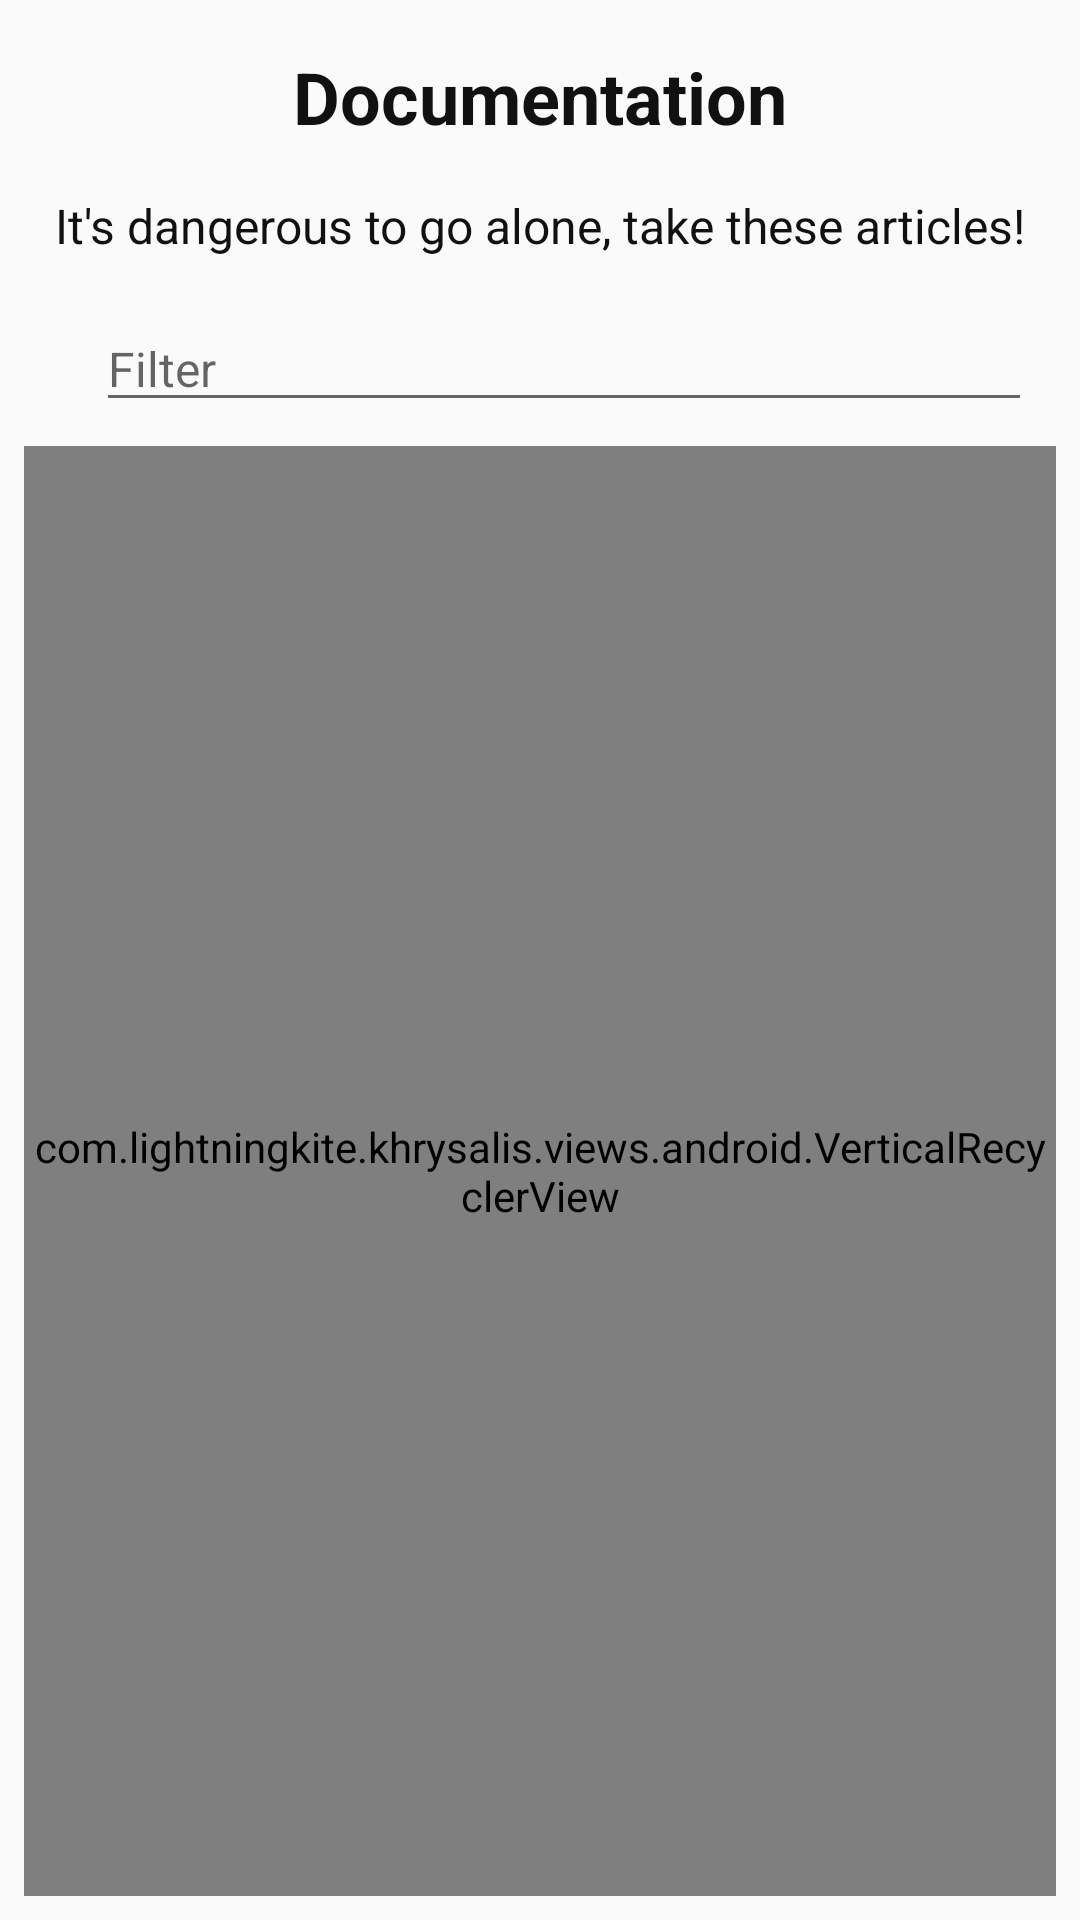

Android layout source for this screen:
<!-- AndroidManifest.xml: application theme AppTheme -->
<!-- res/layout/docs.xml -->
<?xml version="1.0" encoding="utf-8"?>
<LinearLayout
        xmlns:android="http://schemas.android.com/apk/res/android"
        xmlns:tools="http://schemas.android.com/tools"
        xmlns:app="http://schemas.android.com/apk/res-auto"
        android:layout_width="match_parent"
        android:layout_height="match_parent"
        android:padding="8dp"
        android:orientation="vertical"
        android:gravity="center">

    <TextView
            style="@style/Title"
            android:layout_width="wrap_content"
            android:layout_height="wrap_content"
            android:layout_margin="8dp"
            android:text="@string/documentation"
            />

    <TextView
            style="@style/Body"
            android:layout_width="wrap_content"
            android:layout_height="wrap_content"
            android:layout_margin="8dp"
            android:text="It's dangerous to go alone, take these articles!"
            />

    <LinearLayout
            android:layout_width="match_parent"
            android:layout_height="wrap_content"
            android:orientation="horizontal"
            android:gravity="center">

        <ImageView
                android:layout_width="wrap_content"
                android:layout_height="wrap_content"
                android:layout_margin="8dp"
                android:src="@drawable/ic_search"/>
        <EditText
                style="@style/Body"
                android:id="@+id/filter"
                android:layout_width="0dp"
                android:layout_weight="1"
                android:layout_height="wrap_content"
                android:layout_margin="8dp"
                android:hint="@string/filter"/>
    </LinearLayout>

    <com.lightningkite.khrysalis.views.android.VerticalRecyclerView
            android:id="@+id/articles"
            android:layout_width="match_parent"
            android:layout_height="0dp"
            android:layout_weight="1"
            tools:provides="articleObservable: ObservableProperty[Article]"
            tools:listitem="@layout/row_article"/>

</LinearLayout>
<!-- res/layout/row_article.xml (included above) -->
<?xml version="1.0" encoding="utf-8"?>
<FrameLayout xmlns:android="http://schemas.android.com/apk/res/android"
             xmlns:tools="http://schemas.android.com/tools"
             android:layout_width="match_parent"
             android:layout_height="wrap_content"
             tools:requires="articleObservable: ObservableProperty[Article]">

    <LinearLayout
            android:id="@+id/container"
            tools:goTo="@layout/article"
            tools:provides="article: Article"
            android:layout_width="match_parent"
            android:layout_height="wrap_content"
            android:layout_gravity="center"
            android:layout_margin="8dp"
            android:padding="8dp"
            android:background="@drawable/card_background"
            android:orientation="horizontal"
            android:gravity="center">

        <LinearLayout
                android:layout_width="0dp"
                android:layout_weight="1"
                android:layout_height="wrap_content"
                android:orientation="vertical">

            <TextView
                    style="@style/SubTitle"
                    android:gravity="start|center_vertical"
                    android:id="@+id/title"
                    android:layout_width="match_parent"
                    android:layout_height="wrap_content"
                    tools:text="Learn how to slap people really hard"/>

            <TextView
                    style="@style/Subtext"
                    android:gravity="start|center_vertical"
                    android:id="@+id/subtitle"
                    android:layout_width="match_parent"
                    android:layout_height="wrap_content"
                    tools:text="We know it\'s really what you want."/>
        </LinearLayout>

        <ImageView
                android:layout_width="32dp"
                android:layout_height="32dp"
                android:src="@drawable/ic_chevron_right"
                android:tint="@color/colorAccent"/>
    </LinearLayout>
</FrameLayout>
<!-- res/layout/article.xml (included above) -->
<?xml version="1.0" encoding="utf-8"?>
<ScrollView
        xmlns:android="http://schemas.android.com/apk/res/android"
        xmlns:tools="http://schemas.android.com/tools"
        xmlns:app="http://schemas.android.com/apk/res-auto"
        android:layout_width="match_parent"
        android:layout_height="match_parent"
        tools:requires="article: Article; stack: ObservableStack[ViewGenerator]">

    <LinearLayout
            android:layout_width="match_parent"
            android:layout_height="wrap_content"
            android:padding="8dp"
            android:orientation="vertical"
            android:gravity="center">

        <TextView
                android:id="@+id/title"
                style="@style/Title"
                android:layout_width="wrap_content"
                android:layout_height="wrap_content"
                android:layout_margin="8dp"
                tools:text="This is my really long and wandering question please help?"
                />
        <TextView
                android:id="@+id/subtitle"
                style="@style/Body"
                android:layout_width="wrap_content"
                android:layout_height="wrap_content"
                android:layout_margin="8dp"
                tools:text="This is my really long and wandering question please help?"
                />

        <LinearLayout
                android:id="@+id/content"
                android:layout_width="match_parent"
                android:layout_height="wrap_content"
                android:orientation="vertical"/>

    </LinearLayout>
</ScrollView>
<!-- resources referenced by this layout -->
<resources>
  <color name="colorAccent">#00ea7a</color>
  <!-- drawable card_background (drawable) -->
  <?xml version="1.0" encoding="utf-8"?>
  <shape xmlns:android="http://schemas.android.com/apk/res/android" android:shape="rectangle">
      <stroke android:color="@color/accent_selector" android:width="2dp"/>
      <corners android:topLeftRadius="16dp" android:bottomRightRadius="16dp"/>
  </shape>
  <string name="documentation">Documentation</string>
  <string name="filter">Filter</string>
  <style name="Body">
          <item name="android:textSize">16sp</item>
          <item name="android:textColor">@color/foreground</item>
      </style>
  <style name="SubTitle">
          <item name="android:textSize">20sp</item>
          <item name="android:gravity">center</item>
          <item name="android:textColor">@color/foreground</item>
      </style>
  <style name="Subtext">
          <item name="android:textSize">12sp</item>
          <item name="android:textColor">@color/foregroundFade</item>
      </style>
  <style name="Title">
          <item name="android:textSize">24sp</item>
          <item name="android:gravity">center</item>
          <item name="android:textStyle">bold</item>
          <item name="android:textColor">@color/foreground</item>
      </style>
  <style name="AppTheme" parent="Theme.AppCompat.Light.NoActionBar">
          
          <item name="colorPrimary">@color/colorPrimary</item>
          <item name="colorPrimaryDark">@color/colorPrimaryDark</item>
          <item name="colorAccent">@color/colorAccent</item>
      </style>
  <color name="foreground">#111</color>
  <color name="foregroundFade">#555</color>
  <color name="colorPrimary">#12052a</color>
  <color name="colorPrimaryDark">#070212</color>
</resources>
